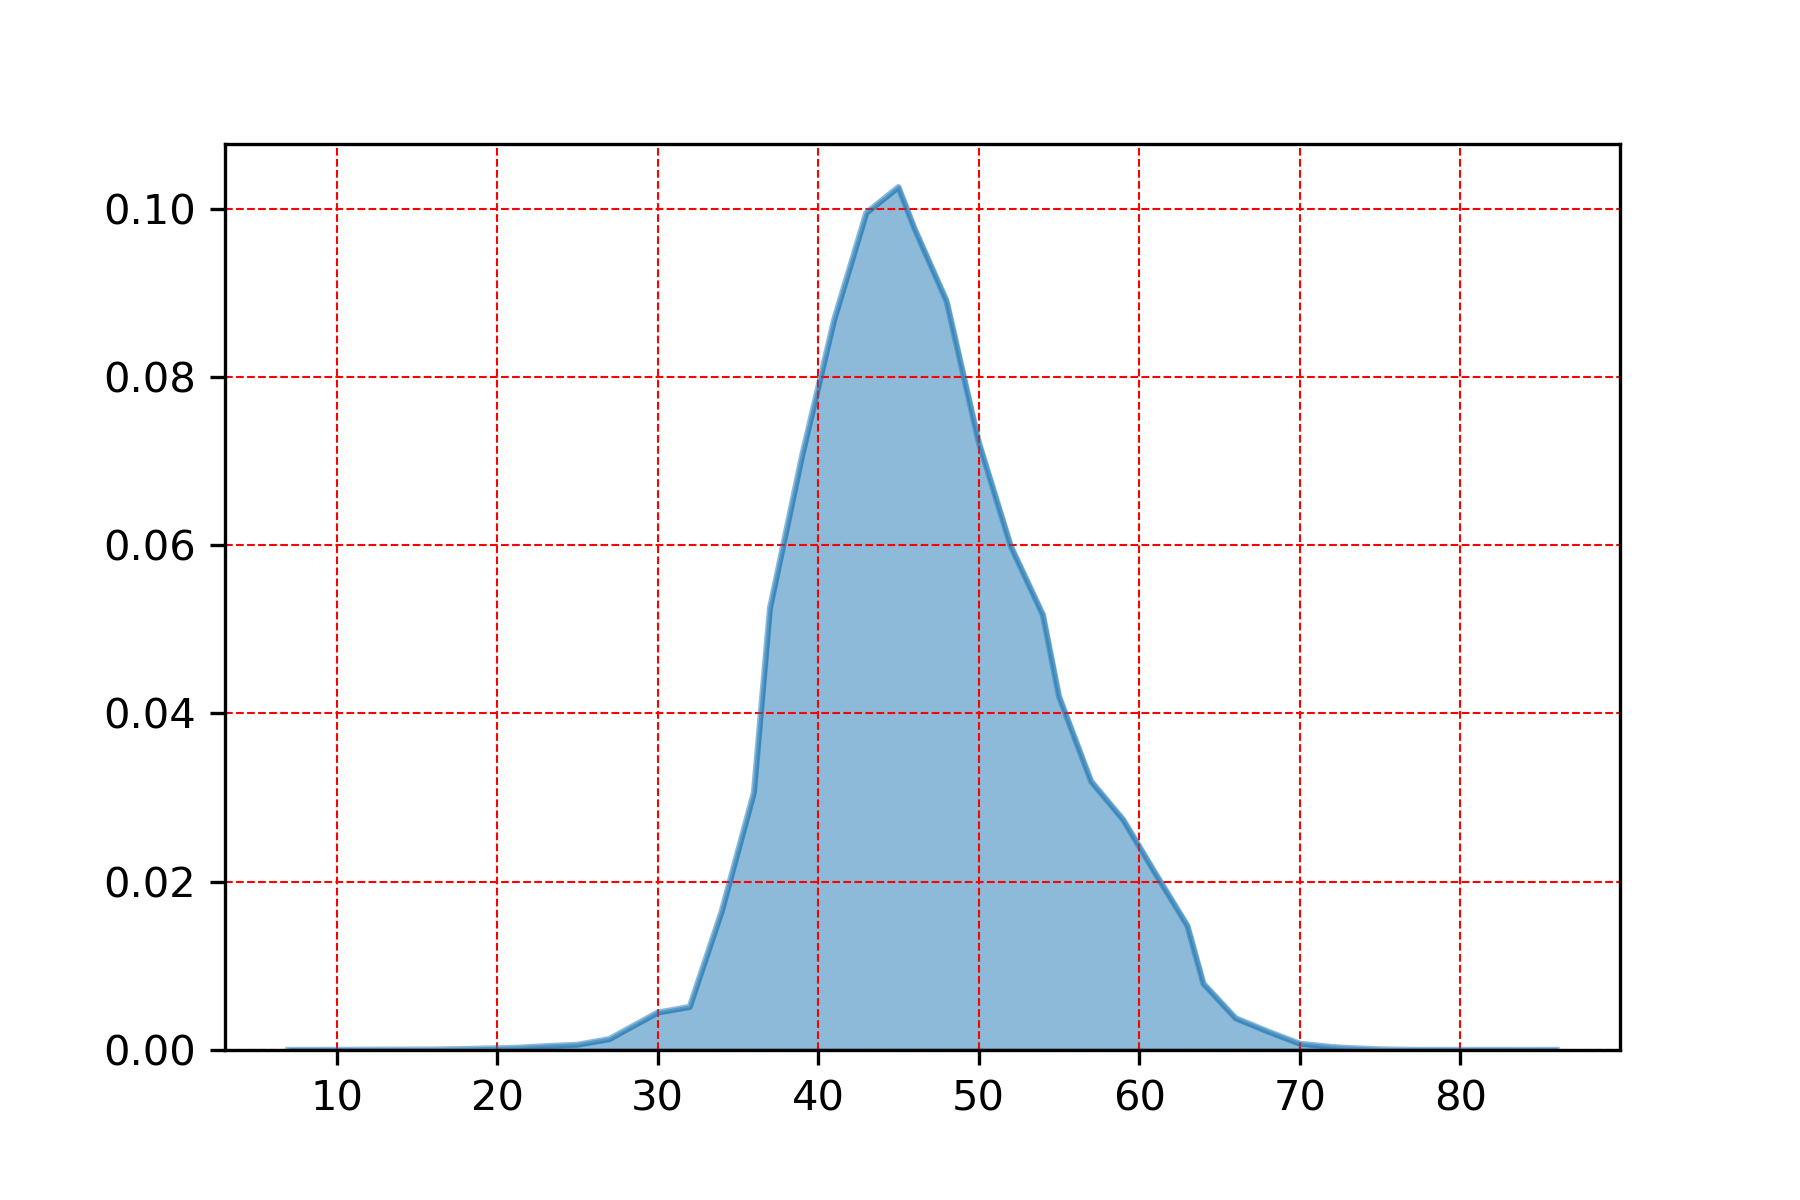

Data behind this chart, as committed beside it:
, dewPt
45.0, 0.1026
43.0, 0.0995
46.0, 0.09765
48.0, 0.08904
41.0, 0.0868
50.0, 0.07228
39.0, 0.07062
52.0, 0.05989
37.0, 0.05251
54.0, 0.05173
55.0, 0.04205
57.0, 0.03195
36.0, 0.0306
59.0, 0.02738
61.0, 0.02101
34.0, 0.01651
63.0, 0.01478
64.0, 0.007888
32.0, 0.005113
30.0, 0.00444
66.0, 0.00378
28.0, 0.002351
68.0, 0.00221
27.0, 0.001292
70.0, 0.0007435
25.0, 0.0006189
23.0, 0.0004444
72.0, 0.0003531
21.0, 0.0002409
73.0, 0.0002368
19.0, 0.0001578
18.0, 0.000108
75.0, 7.476728681977346e-05
16.0, 5.399859603650305e-05
14.0, 4.5691119723194886e-05
12.0, 2.9076167096578565e-05
10.0, 1.2461214469962243e-05
82.0, 8.307476313308162e-06
77.0, 8.307476313308162e-06
86.0, 8.307476313308162e-06
7.0, 4.153738156654081e-06
84.0, 4.153738156654081e-06
